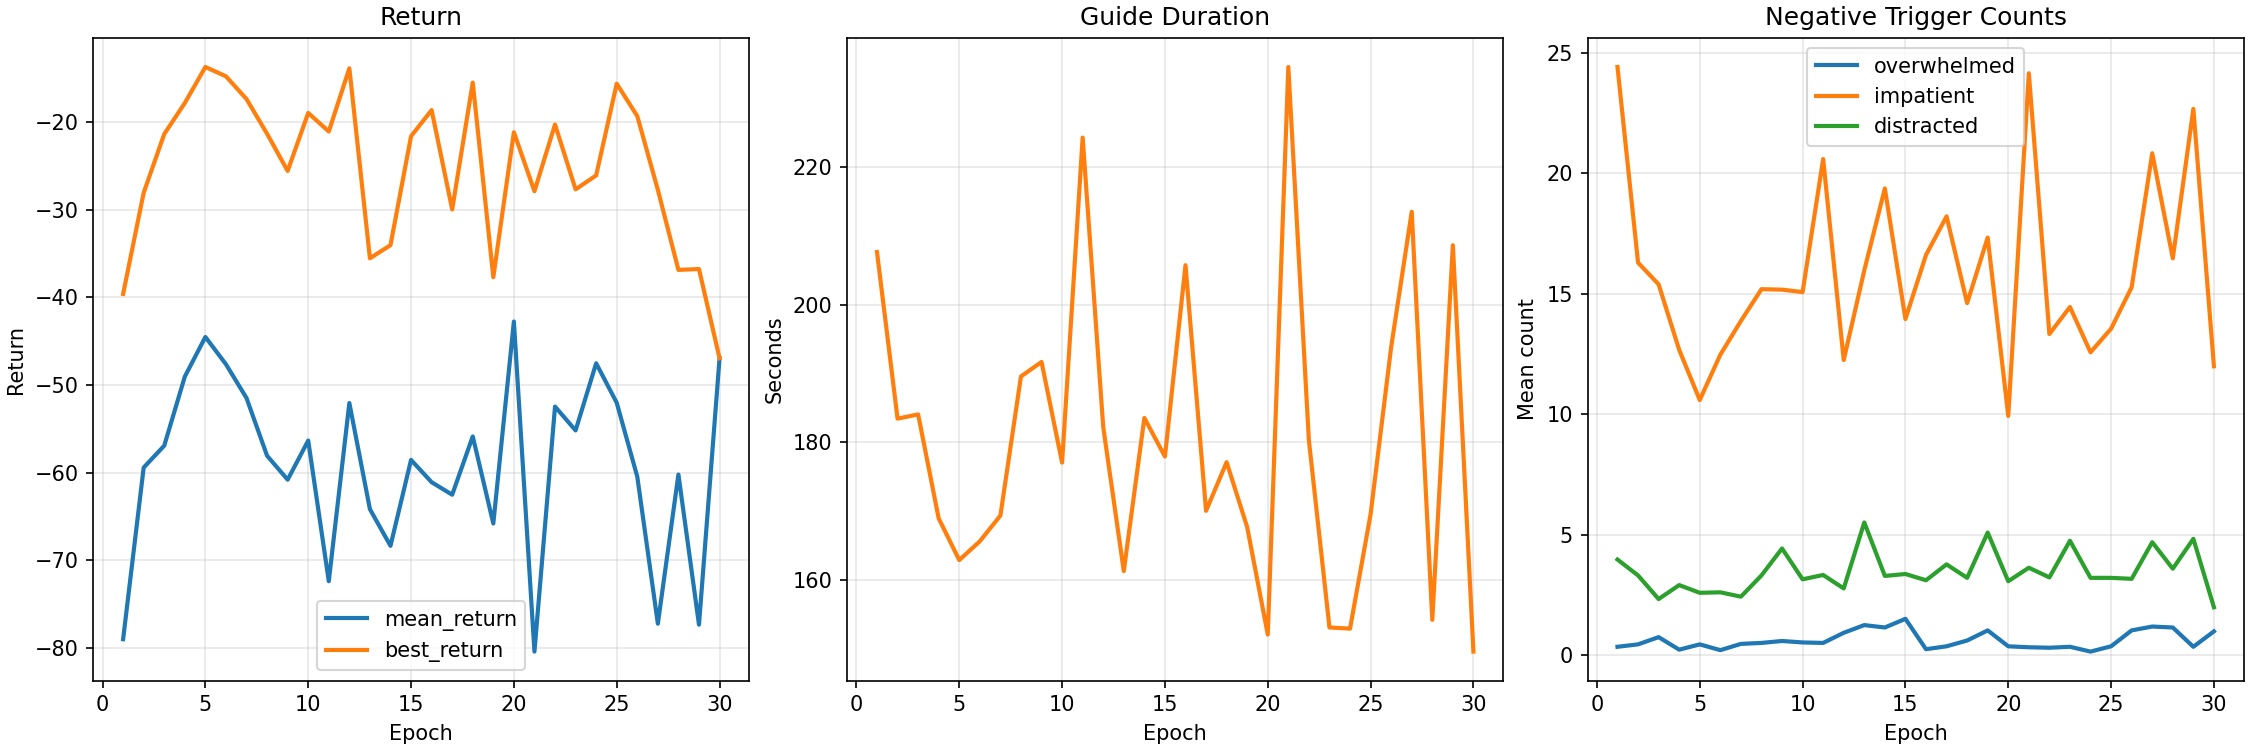

Source data for this figure (header and first rows):
epoch, mean_return, best_return, std_0, std_1, std_2, std_3, std_4, distribution_entropy, mean_duration_seconds, mean_overwhelmed_triggers, mean_impatient_triggers, mean_distracted_triggers
1, -79, -39.62, 0.4, 0.6, 0.8, 0.1, 0.08, 0.6161, 207.6, 0.36, 24.42, 3.98
2, -59.42, -28.08, 0.3394, 0.4291, 0.8543, 0.03905, 0.07533, -0.8182, 183.4, 0.46, 16.3, 3.32
3, -56.92, -21.38, 0.2856, 0.2883, 0.8801, 0.02231, 0.1037, -1.599, 184, 0.76, 15.4, 2.34
4, -49.05, -17.84, 0.3108, 0.3208, 1.117, 0.02806, 0.1331, -0.6904, 168.9, 0.24, 12.68, 2.92
5, -44.53, -13.73, 0.4563, 0.3278, 0.9835, 0.01318, 0.109, -1.367, 162.9, 0.46, 10.6, 2.6
6, -47.64, -14.8, 0.6782, 0.5738, 0.6376, 0.01502, 0.06462, -1.237, 165.6, 0.22, 12.48, 2.62
7, -51.49, -17.39, 0.3184, 0.3895, 0.4392, 0.01307, 0.04629, -3.226, 169.3, 0.48, 13.88, 2.44
8, -58.08, -21.35, 0.3154, 0.2169, 0.3752, 0.007134, 0.04411, -4.632, 189.6, 0.52, 15.2, 3.32
9, -60.81, -25.59, 0.4801, 0.08961, 0.1874, 0.003839, 0.02341, -7.043, 191.7, 0.6, 15.18, 4.44
10, -56.34, -18.97, 1.139, 0.1254, 0.1289, 0.0029, 0.03362, -6.135, 177, 0.54, 15.08, 3.16
11, -72.39, -21.09, 0.7258, 0.06016, 0.1629, 0.002954, 0.01725, -7.736, 224.3, 0.52, 20.6, 3.34
12, -52.06, -13.88, 0.5236, 0.1203, 0.1826, 0.00315, 0.02003, -7.041, 182.2, 0.94, 12.26, 2.78
13, -64.17, -35.55, 0.2654, 0.1706, 0.1588, 0.002264, 0.02233, -7.733, 161.3, 1.26, 15.98, 5.52
14, -68.35, -34.05, 0.302, 0.1063, 0.1077, 0.002111, 0.02091, -8.601, 183.5, 1.16, 19.38, 3.3
15, -58.55, -21.63, 0.2785, 0.1032, 0.07987, 0.001877, 0.01326, -9.583, 177.9, 1.52, 13.96, 3.38
16, -61.09, -18.65, 0.1309, 0.08734, 0.1717, 0.003006, 0.009398, -9.613, 205.7, 0.26, 16.62, 3.12
17, -62.52, -29.98, 0.05468, 0.04997, 0.19, 0.003513, 0.00703, -11.08, 170, 0.38, 18.22, 3.78
18, -55.87, -15.51, 0.0393, 0.02929, 0.1241, 0.002492, 0.004582, -13.14, 177.1, 0.62, 14.62, 3.22
19, -65.8, -37.71, 0.03699, 0.0338, 0.1189, 0.002427, 0.002904, -13.58, 167.6, 1.04, 17.34, 5.1
20, -42.76, -21.18, 0.02073, 0.02273, 0.07206, 0.002157, 0.002934, -15.17, 152, 0.38, 9.94, 3.08
21, -80.42, -27.9, 0.01496, 0.008364, 0.06197, 0.001124, 0.002267, -17.55, 234.6, 0.34, 24.16, 3.64
22, -52.47, -20.29, 0.01093, 0.008814, 0.05967, 0.0008176, 0.0007565, -19.27, 180.3, 0.32, 13.34, 3.24
23, -55.19, -27.69, 0.009739, 0.01068, 0.06425, 0.0004256, 0.0003972, -20.41, 153.1, 0.36, 14.46, 4.76
24, -47.53, -26.1, 0.01443, 0.009667, 0.01597, 0.0002217, 0.0002771, -22.53, 152.9, 0.16, 12.58, 3.22
25, -52.03, -15.64, 0.0121, 0.008971, 0.01334, 0.0001159, 0.0002216, -23.83, 169.5, 0.38, 13.56, 3.22
26, -60.46, -19.34, 0.005366, 0.006063, 0.00973, 6.33310034219736e-05, 0.0001385, -26.42, 193.8, 1.04, 15.28, 3.18
27, -77.23, -27.75, 0.006309, 0.00452, 0.01281, 4.4367545636012545e-05, 6.353700532607047e-05, -27.41, 213.5, 1.2, 20.84, 4.7
28, -60.22, -36.88, 0.01052, 0.00405, 0.01063, 4.071663856355173e-05, 7.004466773149478e-05, -27.19, 154.2, 1.16, 16.48, 3.6
29, -77.34, -36.78, 0.01133, 0.003956, 0.005821, 7.909247051395184e-05, 7.005614256358479e-05, -27.08, 208.6, 0.36, 22.68, 4.84
30, -46.95, -46.95, 0.007906, 0.002173, 0.004218, 6.666152044014842e-05, 4.445792978562999e-05, -28.98, 149.6, 1.0, 12.0, 2.0
